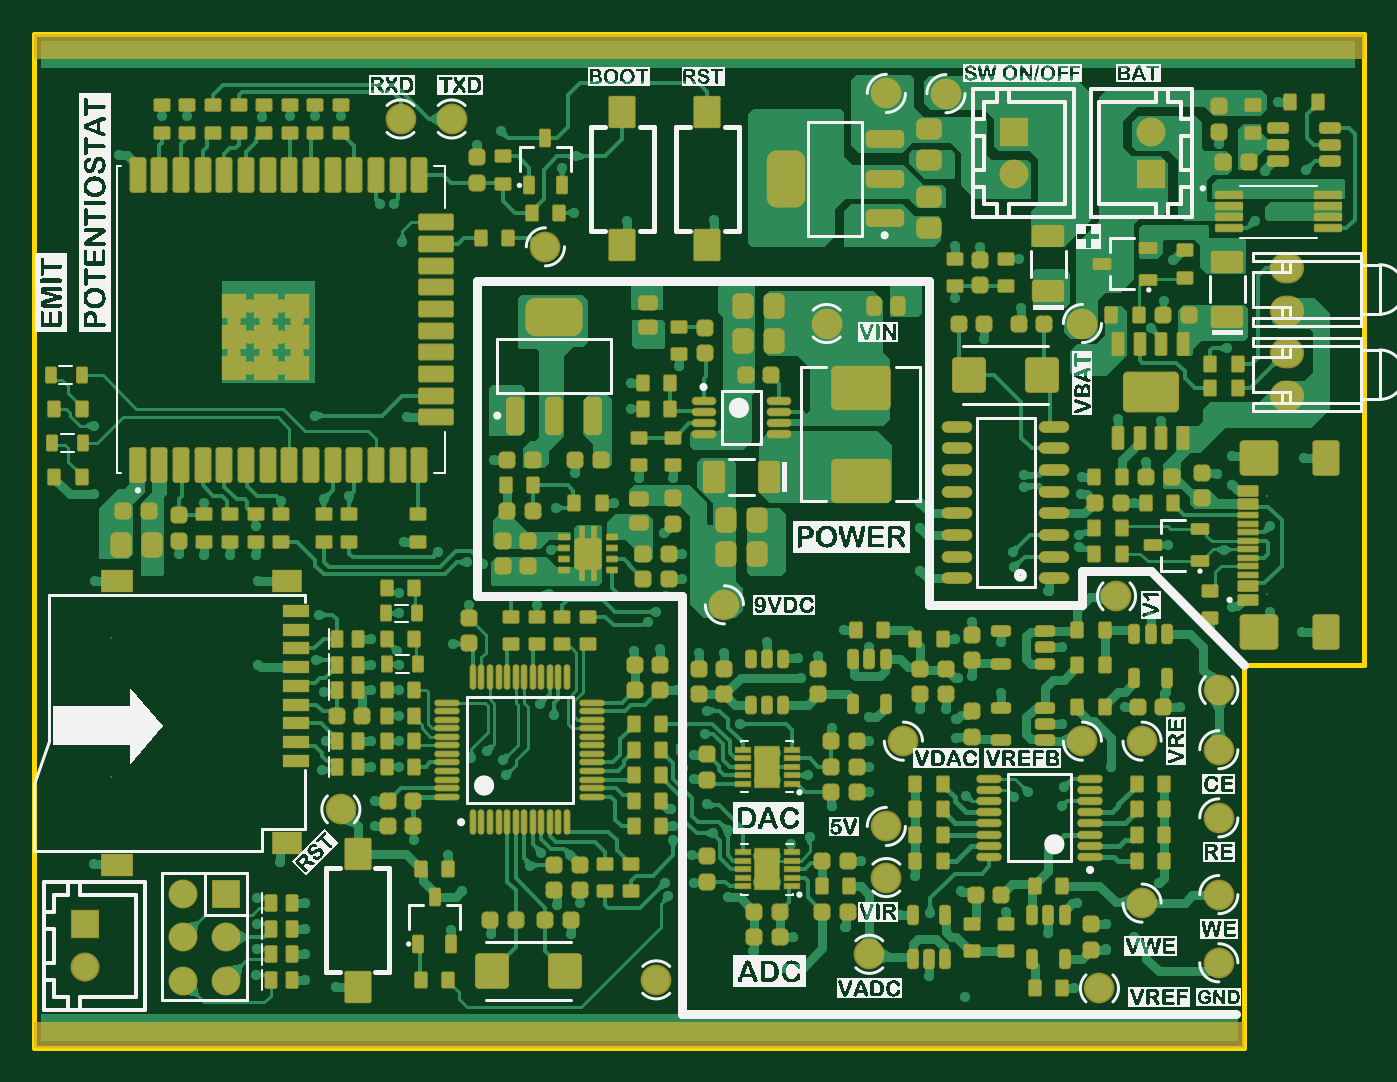
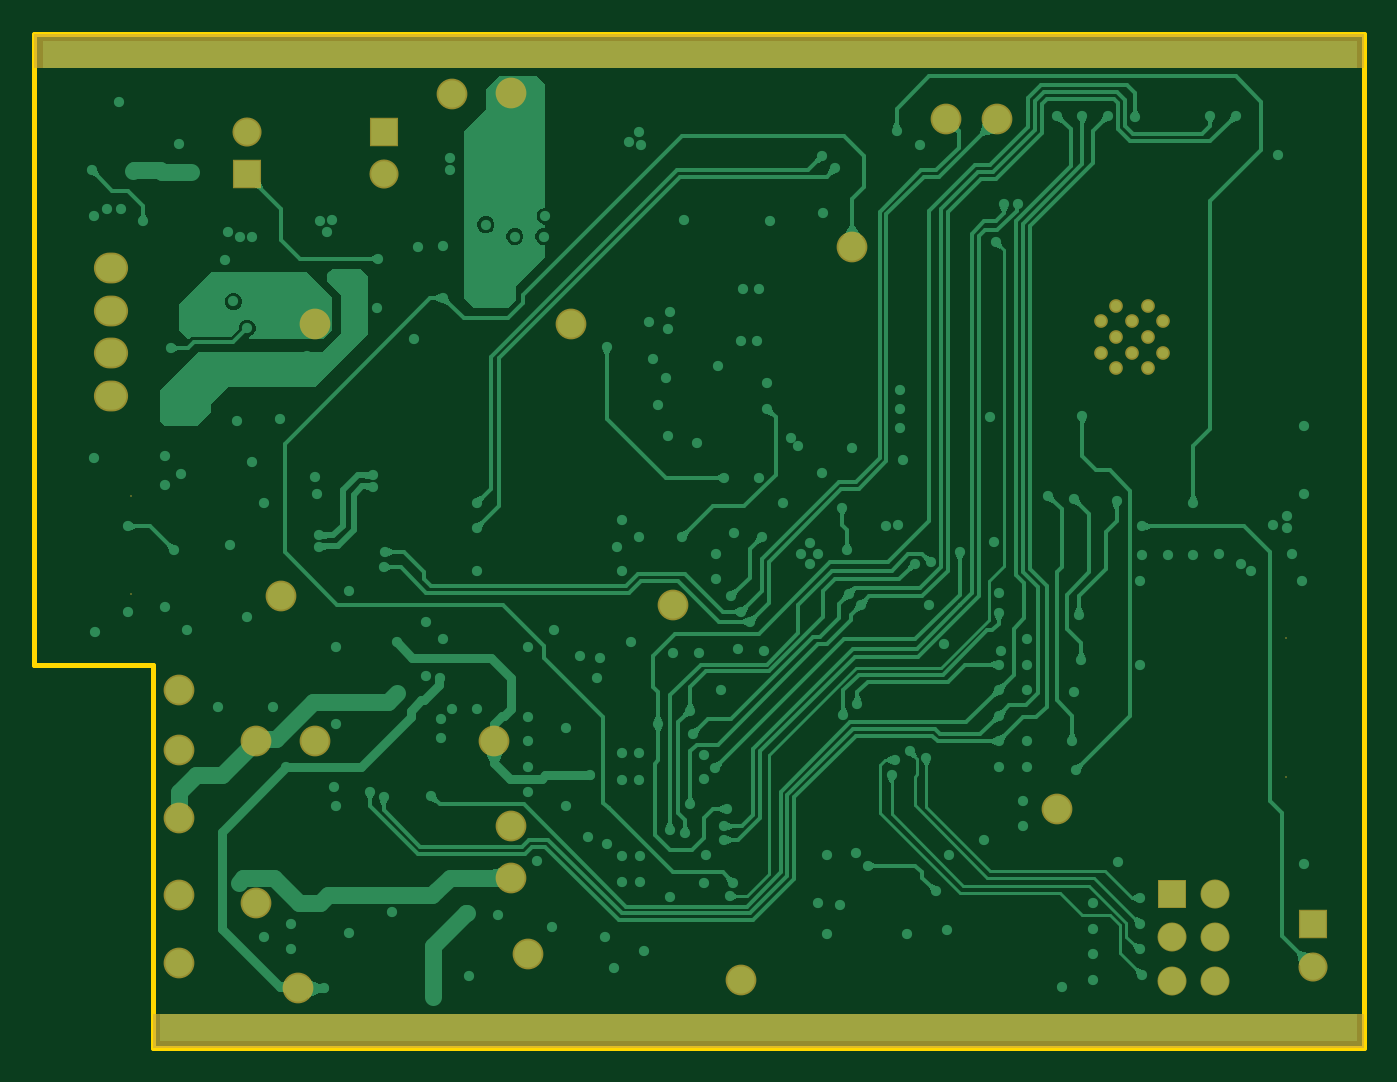
Circuit board: 7 layer files. Board 78.0 x 59.5 mm.
- bottom_copper: Project_Name.GBL (36789 bytes)
- bottom_mask: Project_Name.GBS (1863 bytes)
- outline: Project_Name.GKO (479 bytes)
- top_copper: Project_Name.GTL (93889 bytes)
- top_silk: Project_Name.GTO (483134 bytes)
- paste: Project_Name.GTP (27196 bytes)
- top_mask: Project_Name.GTS (29210 bytes)

=== bottom_copper: Project_Name.GBL (36789 bytes, source omitted) ===
=== bottom_mask: Project_Name.GBS ===
G04*
G04 #@! TF.GenerationSoftware,Altium Limited,Altium Designer,23.1.1 (15)*
G04*
G04 Layer_Color=16711935*
%FSTAX24Y24*%
%MOIN*%
G70*
G04*
G04 #@! TF.SameCoordinates,744591E9-B7FF-4256-B3DA-537CD40D5A87*
G04*
G04*
G04 #@! TF.FilePolarity,Negative*
G04*
G01*
G75*
%ADD116C,0.0710*%
%ADD117R,0.0671X0.0680*%
%ADD118C,0.0671*%
%ADD119C,0.0039*%
%ADD120R,0.0669X0.0669*%
%ADD121C,0.0669*%
%ADD122C,0.0316*%
%ADD123O,0.0789X0.0710*%
G36*
X144488Y048032D02*
Y047244D01*
X116535D01*
Y048032D01*
X144488D01*
D02*
G37*
G36*
X116535Y070669D02*
Y069882D01*
X147244D01*
Y070669D01*
X116535D01*
D02*
G37*
D116*
X143898Y054134D02*
D03*
X143898Y052559D02*
D03*
Y050787D02*
D03*
Y049213D02*
D03*
X13248Y05748D02*
D03*
X141142Y048622D02*
D03*
X140748Y063976D02*
D03*
X134843D02*
D03*
X141535Y057677D02*
D03*
X142126Y050591D02*
D03*
X140748Y054331D02*
D03*
X142126D02*
D03*
X136614D02*
D03*
X13622Y052362D02*
D03*
Y051181D02*
D03*
X135827Y049409D02*
D03*
X123622Y052756D02*
D03*
X126181Y068701D02*
D03*
X125D02*
D03*
X143898Y055512D02*
D03*
X128346Y065748D02*
D03*
X137597Y069286D02*
D03*
X13622Y069291D02*
D03*
X130906Y048819D02*
D03*
D117*
X117717Y050098D02*
D03*
X142323Y067421D02*
D03*
X139173Y068406D02*
D03*
D118*
X117717Y049114D02*
D03*
X142323Y068406D02*
D03*
X139173Y067421D02*
D03*
D119*
X118325Y056704D02*
D03*
Y053494D02*
D03*
X145014Y059996D02*
D03*
Y05772D02*
D03*
D120*
X120972Y050803D02*
D03*
D121*
X120972Y049803D02*
D03*
X120972Y048803D02*
D03*
X119972D02*
D03*
X119972Y049803D02*
D03*
X119972Y050803D02*
D03*
D122*
X121163Y063306D02*
D03*
Y064029D02*
D03*
X121525Y062945D02*
D03*
Y063667D02*
D03*
X121525Y06439D02*
D03*
X121886Y063306D02*
D03*
Y064029D02*
D03*
X122247Y062945D02*
D03*
X122247Y063667D02*
D03*
X122247Y06439D02*
D03*
X122608Y063306D02*
D03*
Y064029D02*
D03*
D123*
X145472Y064264D02*
D03*
Y065264D02*
D03*
Y062295D02*
D03*
Y063295D02*
D03*
M02*

=== outline: Project_Name.GKO ===
G04*
G04 #@! TF.GenerationSoftware,Altium Limited,Altium Designer,23.1.1 (15)*
G04*
G04 Layer_Color=16711935*
%FSTAX24Y24*%
%MOIN*%
G70*
G04*
G04 #@! TF.SameCoordinates,744591E9-B7FF-4256-B3DA-537CD40D5A87*
G04*
G04*
G04 #@! TF.FilePolarity,Positive*
G04*
G01*
G75*
%ADD21C,0.0118*%
D21*
X116535Y070669D02*
X116535Y047244D01*
X116535Y070669D02*
X147244D01*
Y056102D02*
Y070669D01*
X144488Y056102D02*
X147244D01*
X144488Y047244D02*
Y056102D01*
X116535Y047244D02*
X144488D01*
M02*

=== top_copper: Project_Name.GTL (93889 bytes, source omitted) ===
=== top_silk: Project_Name.GTO (483134 bytes, source omitted) ===
=== paste: Project_Name.GTP (27196 bytes, source withheld) ===
=== top_mask: Project_Name.GTS (29210 bytes, source withheld) ===
